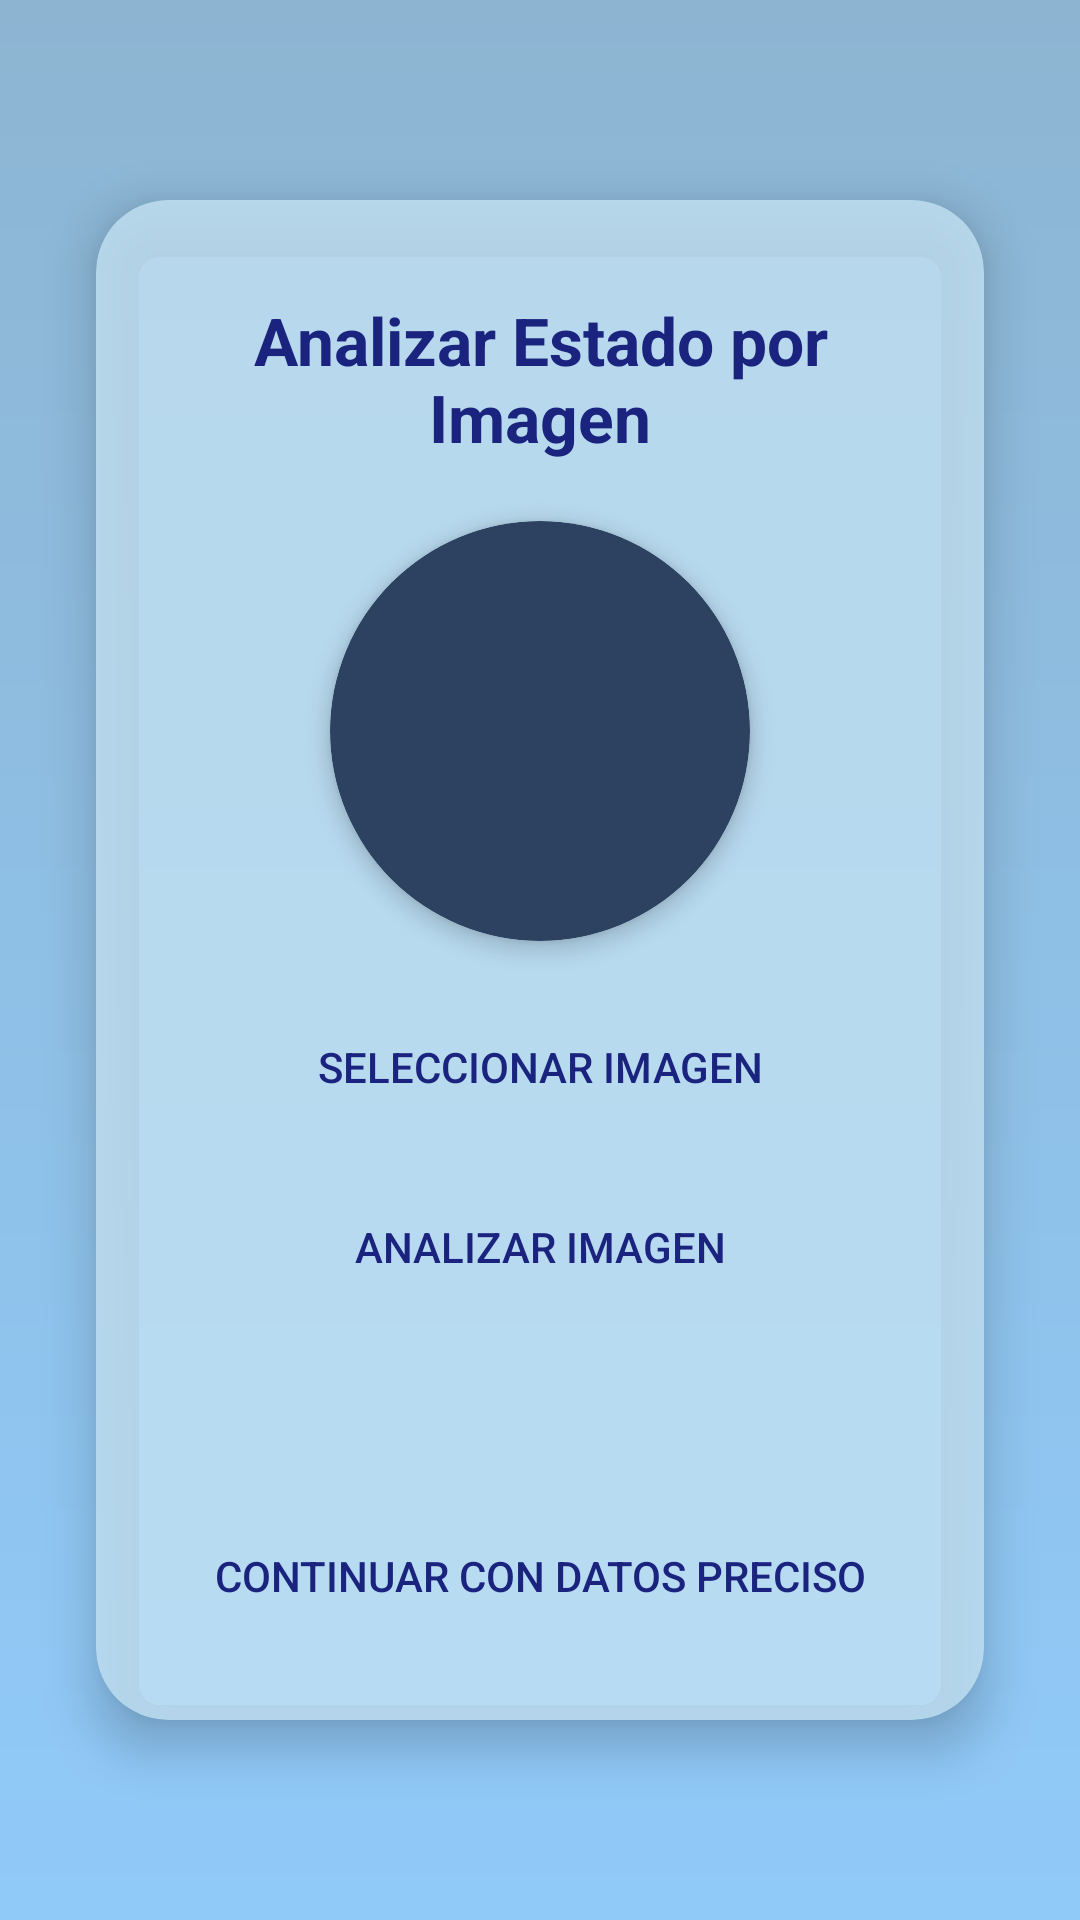

Reconstruct the res/layout file that produces this screen, plus the resources it refers to.
<!-- AndroidManifest.xml: application theme Theme.AppLacteosSanJose -->
<!-- res/layout/activity_estado_imagen.xml -->
<?xml version="1.0" encoding="utf-8"?>
<androidx.constraintlayout.widget.ConstraintLayout xmlns:android="http://schemas.android.com/apk/res/android"
    xmlns:app="http://schemas.android.com/apk/res-auto"
    android:layout_width="match_parent"
    android:layout_height="match_parent">


    
    <View
        android:id="@+id/bgGradient"
        android:layout_width="0dp"
        android:layout_height="0dp"
        app:layout_constraintTop_toTopOf="parent"
        app:layout_constraintBottom_toBottomOf="parent"
        app:layout_constraintStart_toStartOf="parent"
        app:layout_constraintEnd_toEndOf="parent"
        android:background="@drawable/bg_gradient" />

    
    <androidx.cardview.widget.CardView
        android:id="@+id/cardMain"
        android:layout_width="0dp"
        android:layout_height="wrap_content"
        app:cardCornerRadius="24dp"
        app:cardElevation="10dp"
        app:layout_constraintTop_toTopOf="parent"
        app:layout_constraintBottom_toBottomOf="parent"
        app:layout_constraintStart_toStartOf="parent"
        app:layout_constraintEnd_toEndOf="parent"
        android:layout_margin="32dp"
        app:cardBackgroundColor="#CCC3E3F4">

        <androidx.constraintlayout.widget.ConstraintLayout
            android:layout_width="match_parent"
            android:layout_height="wrap_content"
            android:padding="24dp">

            <TextView
                android:id="@+id/tituloEstado"
                android:layout_width="0dp"
                android:layout_height="wrap_content"
                android:text="Analizar Estado por Imagen"
                android:textSize="22sp"
                android:textStyle="bold"
                android:textColor="#1A237E"
                android:gravity="center"
                app:layout_constraintTop_toTopOf="parent"
                app:layout_constraintStart_toStartOf="parent"
                app:layout_constraintEnd_toEndOf="parent"
                android:layout_marginTop="8dp"/>

            
            <androidx.cardview.widget.CardView
                android:id="@+id/cardImage"
                android:layout_width="140dp"
                android:layout_height="140dp"
                app:cardCornerRadius="70dp"
                app:cardElevation="4dp"
                app:cardPreventCornerOverlap="false"
                app:layout_constraintTop_toBottomOf="@id/tituloEstado"
                app:layout_constraintStart_toStartOf="parent"
                app:layout_constraintEnd_toEndOf="parent"
                android:layout_marginTop="20dp"
                android:backgroundTint="#2D4261">

                <ImageView
                    android:id="@+id/imgSeleccionada"
                    android:layout_width="match_parent"
                    android:layout_height="match_parent"
                    android:src="@drawable/ic_launcher_foreground"
                    android:scaleType="centerCrop"
                    android:background="@drawable/circle_border" />
            </androidx.cardview.widget.CardView>

            <Button
                android:id="@+id/btnSeleccionarImagen"
                android:layout_width="0dp"
                android:layout_height="48dp"
                android:text="Seleccionar Imagen"
                android:backgroundTint="#1976D2"
                android:textColor="#1A237E"
                android:layout_marginTop="18dp"
                android:layout_marginBottom="0dp"
                android:background="@drawable/rounded_button_blue"
                app:layout_constraintTop_toBottomOf="@id/cardImage"
                app:layout_constraintStart_toStartOf="parent"
                app:layout_constraintEnd_toEndOf="parent"/>

            <Button
                android:id="@+id/btnAnalizar"
                android:layout_width="0dp"
                android:layout_height="48dp"
                android:text="Analizar Imagen"
                android:backgroundTint="#388E3C"
                android:textColor="#1A237E"
                android:layout_marginTop="12dp"
                android:background="@drawable/rounded_button_green"
                app:layout_constraintTop_toBottomOf="@id/btnSeleccionarImagen"
                app:layout_constraintStart_toStartOf="parent"
                app:layout_constraintEnd_toEndOf="parent"/>

            <TextView
                android:id="@+id/txtResultadoImagen"
                android:layout_width="0dp"
                android:layout_height="wrap_content"
                android:text=""
                android:textSize="16sp"
                android:textColor="#1A237E"
                android:gravity="center"
                android:layout_marginTop="16dp"
                app:layout_constraintTop_toBottomOf="@id/btnAnalizar"
                app:layout_constraintStart_toStartOf="parent"
                app:layout_constraintEnd_toEndOf="parent"/>

            <Button
                android:id="@+id/btnContinuar"
                android:layout_width="0dp"
                android:layout_height="48dp"
                android:text="Continuar con Datos Preciso"
                android:backgroundTint="#1976D2"
                android:textColor="#1A237E"
                android:layout_marginTop="24dp"
                android:background="@drawable/rounded_button_blue"
                app:layout_constraintTop_toBottomOf="@id/txtResultadoImagen"
                app:layout_constraintStart_toStartOf="parent"
                app:layout_constraintEnd_toEndOf="parent"/>

        </androidx.constraintlayout.widget.ConstraintLayout>
    </androidx.cardview.widget.CardView>
</androidx.constraintlayout.widget.ConstraintLayout>
<!-- resources referenced by this layout -->
<resources>
  <!-- drawable bg_gradient (drawable) -->
  <?xml version="1.0" encoding="utf-8"?>
  <shape xmlns:android="http://schemas.android.com/apk/res/android" android:shape="rectangle">
      <gradient
          android:type="linear"
          android:angle="270"
          android:startColor="#8DB5D2"
          android:endColor="#90CAF9"
          android:gradientRadius="500"/>
  </shape>
  <!-- drawable circle_border (drawable) -->
  <?xml version="1.0" encoding="utf-8"?>
  <selector xmlns:android="http://schemas.android.com/apk/res/android">
      <shape xmlns:android="http://schemas.android.com/apk/res/android" android:shape="oval">
          <solid android:color="@android:color/transparent"/>
          <stroke android:width="3dp" android:color="#1976D2"/>
      </shape>
  </selector>
  <!-- drawable ic_launcher_foreground: webp bitmap (mipmap-hdpi, 11812 bytes) -->
  <!-- drawable rounded_button_blue (drawable) -->
  <?xml version="1.0" encoding="utf-8"?>
  <selector xmlns:android="http://schemas.android.com/apk/res/android">
      <shape xmlns:android="http://schemas.android.com/apk/res/android" android:shape="rectangle">
          <solid android:color="#1976D2"/>
          <corners android:radius="24dp"/>
      </shape>
  </selector>
  <!-- drawable rounded_button_green (drawable) -->
  <?xml version="1.0" encoding="utf-8"?>
  <selector xmlns:android="http://schemas.android.com/apk/res/android">
      <shape xmlns:android="http://schemas.android.com/apk/res/android" android:shape="rectangle">
          <solid android:color="#388E3C"/>
          <corners android:radius="24dp"/>
      </shape>
  </selector>
  <style name="Theme.AppLacteosSanJose" parent="Theme.AppCompat.Light.NoActionBar">
          
          <item name="colorPrimary">@android:color/holo_blue_light</item>
          <item name="colorPrimaryDark">@android:color/holo_blue_dark</item>
          <item name="colorAccent">@android:color/holo_orange_light</item>
      </style>
</resources>
